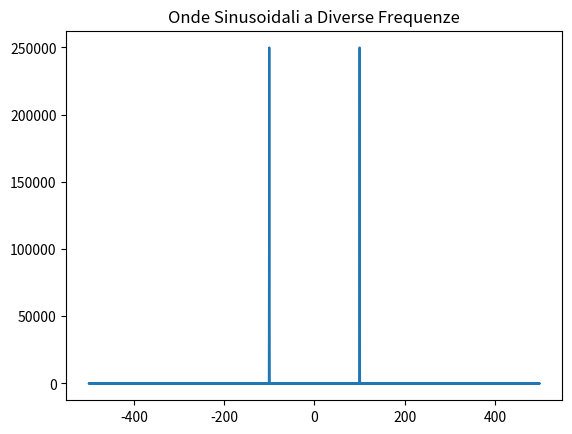
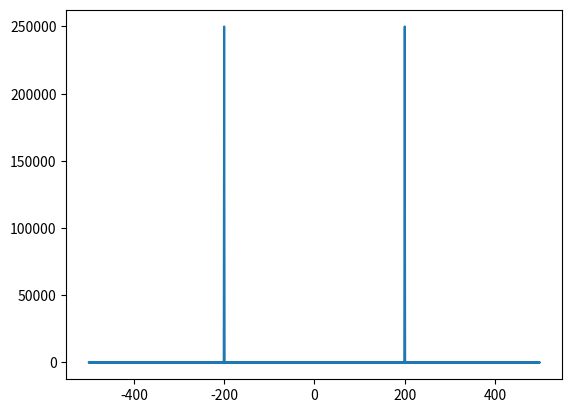
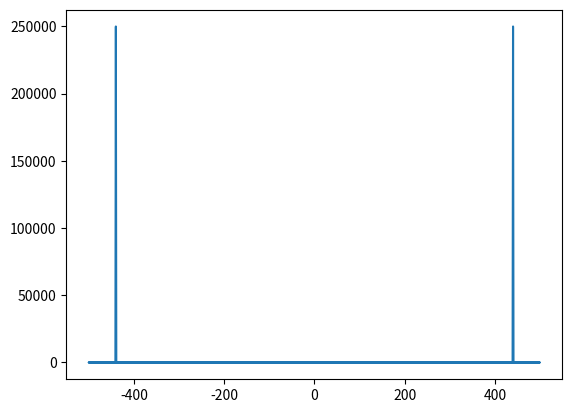
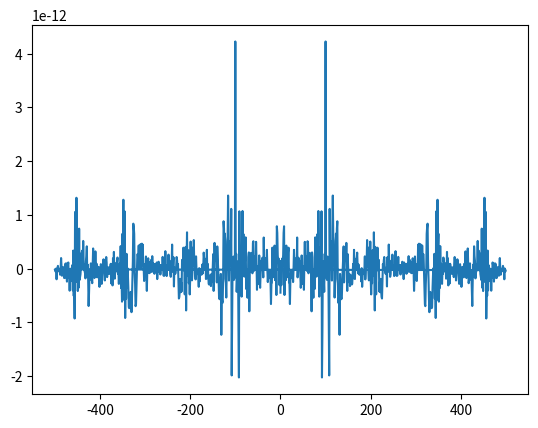
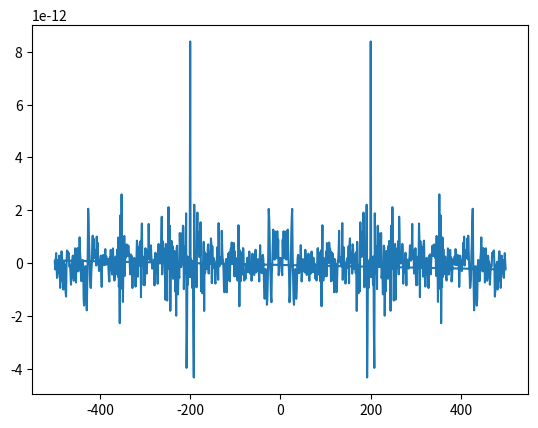
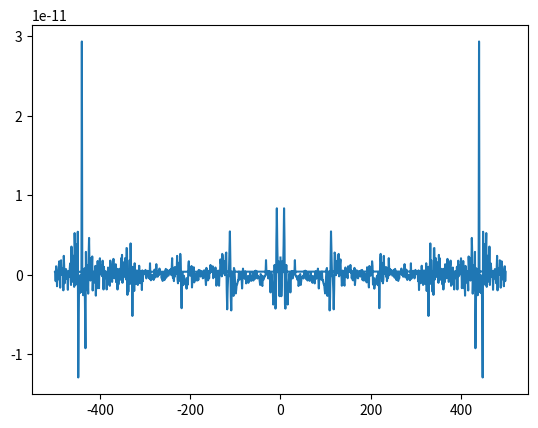
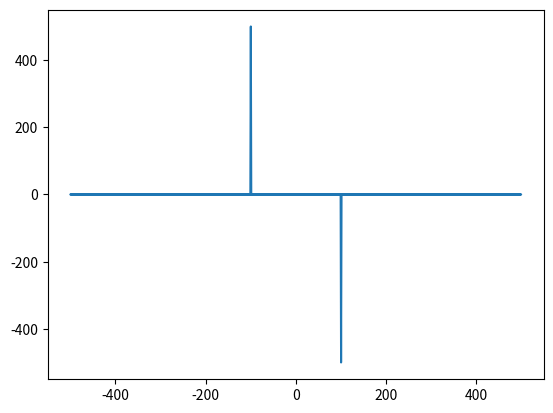
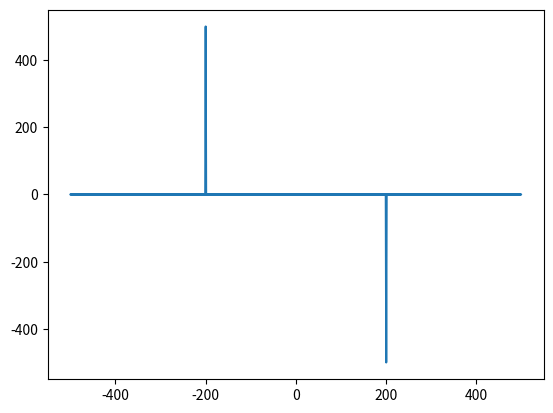
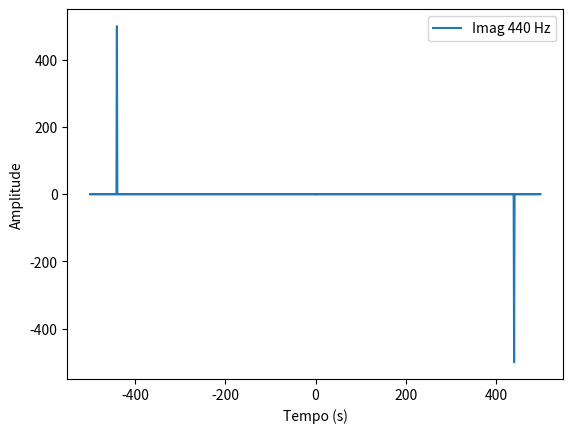
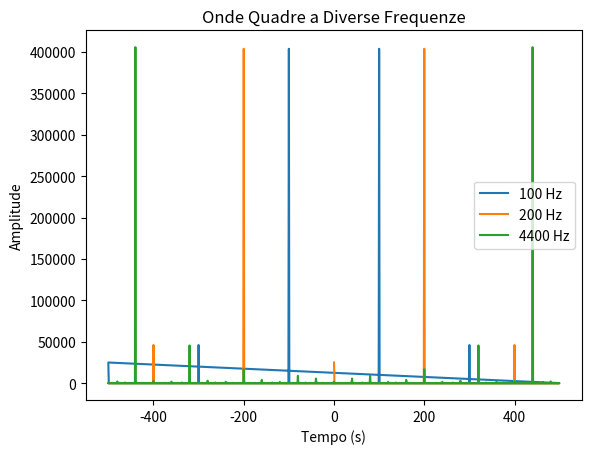
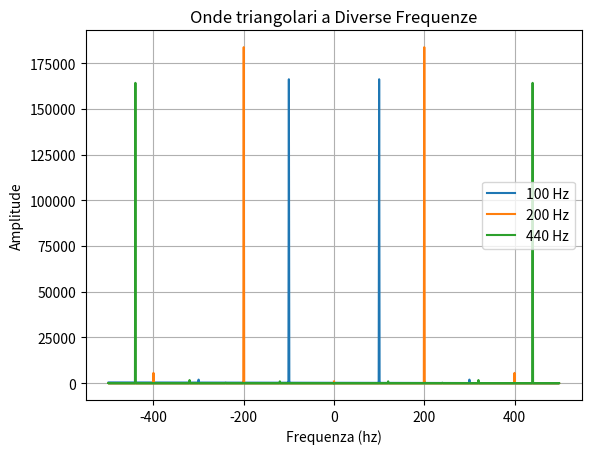

Generate these figures, in order, with matplotlib:
import numpy as np
import matplotlib.pyplot as plt 
from scipy import signal, fft

sampling_rate=1000
t = np.linspace(0, 1, sampling_rate, endpoint=False)

frequencies = [100, 200, 440]  # Frequenze in Hz

w1 = [np.sin(2 * np.pi * f * t) for f in frequencies]
w2 = [signal.square(2 * np.pi * f * t) for f in frequencies]
w3 = [signal.sawtooth(2 * np.pi * f * t,0.45) for f in frequencies]

fft1 = [fft.fft(i) for i in w1]
fft2 = [fft.fft(i) for i in w2]
fft3 = [fft.fft(i) for i in w3]

freq= fft.fftfreq(len(w1[0]),1/sampling_rate)

plt.title("Onde Sinusoidali a Diverse Frequenze")
plt.plot(freq,abs(fft1[0])**2, label="Abs 100 Hz")

plt.figure()
plt.plot(freq,abs(fft1[1])**2, label="Abs 200 Hz")

plt.figure()
plt.plot(freq,abs(fft1[2])**2, label="Abs 440 Hz")
plt.figure()
plt.plot(freq,fft1[0].real, label="Reale 100 Hz")
plt.figure()
plt.plot(freq,fft1[1].real, label="Reale 200 Hz")
plt.figure()
plt.plot(freq,fft1[2].real, label="Reale 440 Hz")
plt.figure()
plt.plot(freq,fft1[0].imag, label="Imag 100 Hz")
plt.figure()
plt.plot(freq,fft1[1].imag, label="Imag 200 Hz")
plt.figure()
plt.plot(freq,fft1[2].imag, label="Imag 440 Hz")
plt.xlabel("Tempo (s)")
plt.ylabel("Amplitude")
plt.legend()
plt.figure()

plt.title("Onde Quadre a Diverse Frequenze")
plt.plot(freq,abs(fft2[0])**2, label="100 Hz")
plt.plot(freq,abs(fft2[1])**2, label="200 Hz")
plt.plot(freq,abs(fft2[2])**2, label="4400 Hz")
plt.xlabel("Tempo (s)")
plt.ylabel("Amplitude")
plt.legend()
plt.figure()

plt.title("Onde triangolari a Diverse Frequenze")
plt.plot(freq,abs(fft3[0])**2, label="100 Hz")
plt.plot(freq,abs(fft3[1])**2, label="200 Hz")
plt.plot(freq,abs(fft3[2])**2, label="440 Hz")


plt.xlabel("Frequenza (hz)")
plt.ylabel("Amplitude")
plt.legend()
plt.grid(True)
plt.show()